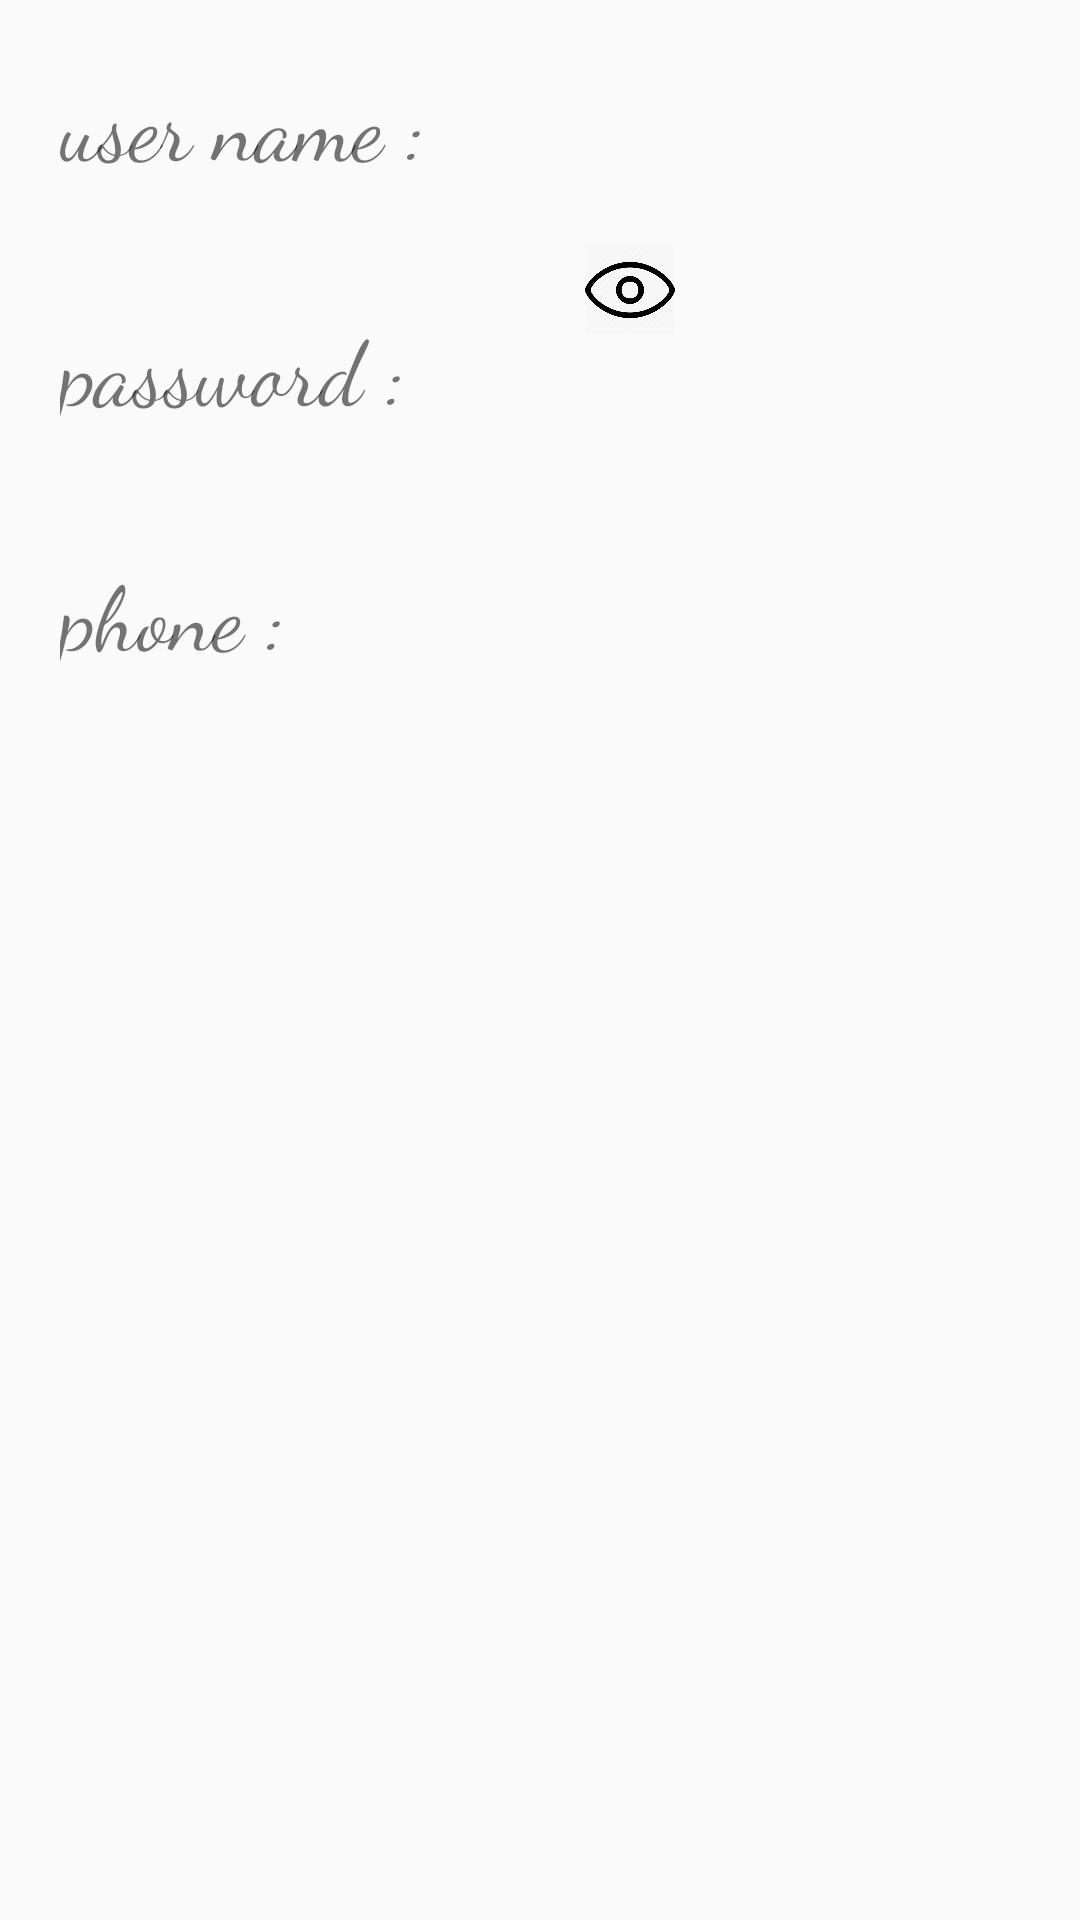

This screen was rendered from an Android layout file. Write that file and the resources it references.
<!-- AndroidManifest.xml: application theme AppTheme -->
<!-- res/layout/activity_main2.xml -->
<?xml version="1.0" encoding="utf-8"?>
<LinearLayout xmlns:android="http://schemas.android.com/apk/res/android"
    xmlns:app="http://schemas.android.com/apk/res-auto"
    xmlns:tools="http://schemas.android.com/tools"
    android:layout_width="match_parent"
    android:layout_height="match_parent"
    android:orientation="vertical"
    android:background="@drawable/ba"
    tools:context=".Main2Activity">
<LinearLayout
    android:layout_width="match_parent"
    android:layout_height="wrap_content"
    android:orientation="horizontal">
  <TextView
      android:layout_width="wrap_content"
      android:layout_height="wrap_content"
      style="@style/custom"
      android:text="@string/txt_username"/>
    <TextView
        android:layout_width="wrap_content"
        android:layout_height="wrap_content"
        style="@style/custom"
        android:id="@+id/tv_username"
        />




</LinearLayout>
    <LinearLayout
        android:layout_width="match_parent"
        android:layout_height="wrap_content"
        android:orientation="horizontal">
        <TextView
            android:layout_width="wrap_content"
            android:layout_height="wrap_content"
            style="@style/custom"
            android:text="@string/txt_password"/>
        <TextView
            android:inputType="textPassword"
            android:layout_width="wrap_content"
            android:layout_height="wrap_content"
            style="@style/custom"
            android:id="@+id/tv_password"
            />
        <ImageView
            android:layout_width="30dp"
            android:layout_height="30dp"
            android:src="@drawable/show"
            android:id="@+id/iv_show"
            android:layout_gravity="center_horizontal"
            />




    </LinearLayout>
    <LinearLayout
        android:layout_width="match_parent"
        android:layout_height="wrap_content"
        android:orientation="horizontal">
        <TextView
            android:layout_width="wrap_content"
            android:layout_height="wrap_content"
            style="@style/custom"
            android:text="@string/txt_phone"/>
        <TextView
            android:layout_width="wrap_content"
            android:layout_height="wrap_content"
            style="@style/custom"
            android:id="@+id/tv_phone"
            android:textColor="@android:color/holo_blue_dark"
            />




    </LinearLayout>

</LinearLayout>
<!-- resources referenced by this layout -->
<resources>
  <!-- drawable show: png bitmap (drawable, 10996 bytes) -->
  <string name="txt_password">password :</string>
  <string name="txt_phone">phone :</string>
  <string name="txt_username">user name :</string>
  <style name="custom">
      <item name="android:textSize">30sp</item>
      <item name="android:padding">10dp</item>
      <item name="android:layout_margin">10dp</item>
      <item name="android:fontFamily">cursive</item>
  
  
  
  
  </style>
  <style name="AppTheme" parent="Theme.AppCompat.Light.DarkActionBar">
          
          <item name="colorPrimary">@color/colorPrimary</item>
          <item name="colorPrimaryDark">@color/colorPrimaryDark</item>
          <item name="colorAccent">@color/colorAccent</item>
      </style>
  <!-- not gathered from this repository: default colours our renderer supplied (Android Studio template values) -->
  <color name="colorPrimary">#FF6200EE</color>
  <color name="colorPrimaryDark">#FF3700B3</color>
  <color name="colorAccent">#FF03DAC5</color>
</resources>
